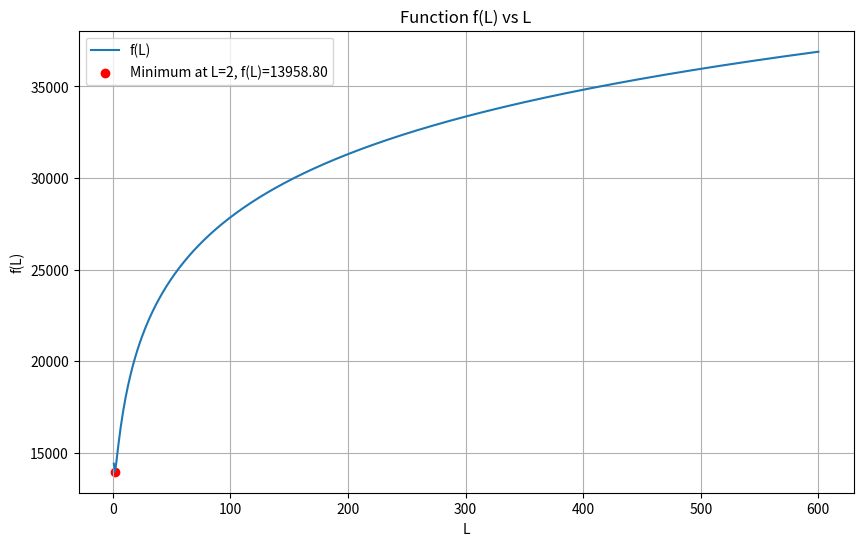

The script that saved this image:
import math
import matplotlib.pyplot as plt

# Define the formula function
def f(L, N, M):
    term1 = N / L
    term2 = 3 * (L + M - 1)
    term3 = math.log(L + M - 1, 2) + 1
    return term1 * term2 * term3

# Initialize variables
N = 1200
M = 2
L_min = 1
L_max = 600

# Record all L values and their corresponding function values
L_values = list(range(L_min, L_max + 1))
f_values = [f(L, N, M) for L in L_values]

# Find the minimum value and corresponding L
min_value = min(f_values)
min_L = L_values[f_values.index(min_value)]

# Print the result
print(f"Minimum value of f(L) is {min_value:.2f} at L = {min_L}")

# Plot the function
plt.figure(figsize=(10, 6))
plt.plot(L_values, f_values, label='f(L)')
plt.scatter(min_L, min_value, color='red', label=f'Minimum at L={min_L}, f(L)={min_value:.2f}')
plt.xlabel('L')
plt.ylabel('f(L)')
plt.title('Function f(L) vs L')
plt.legend()
plt.grid(True)
plt.show()
